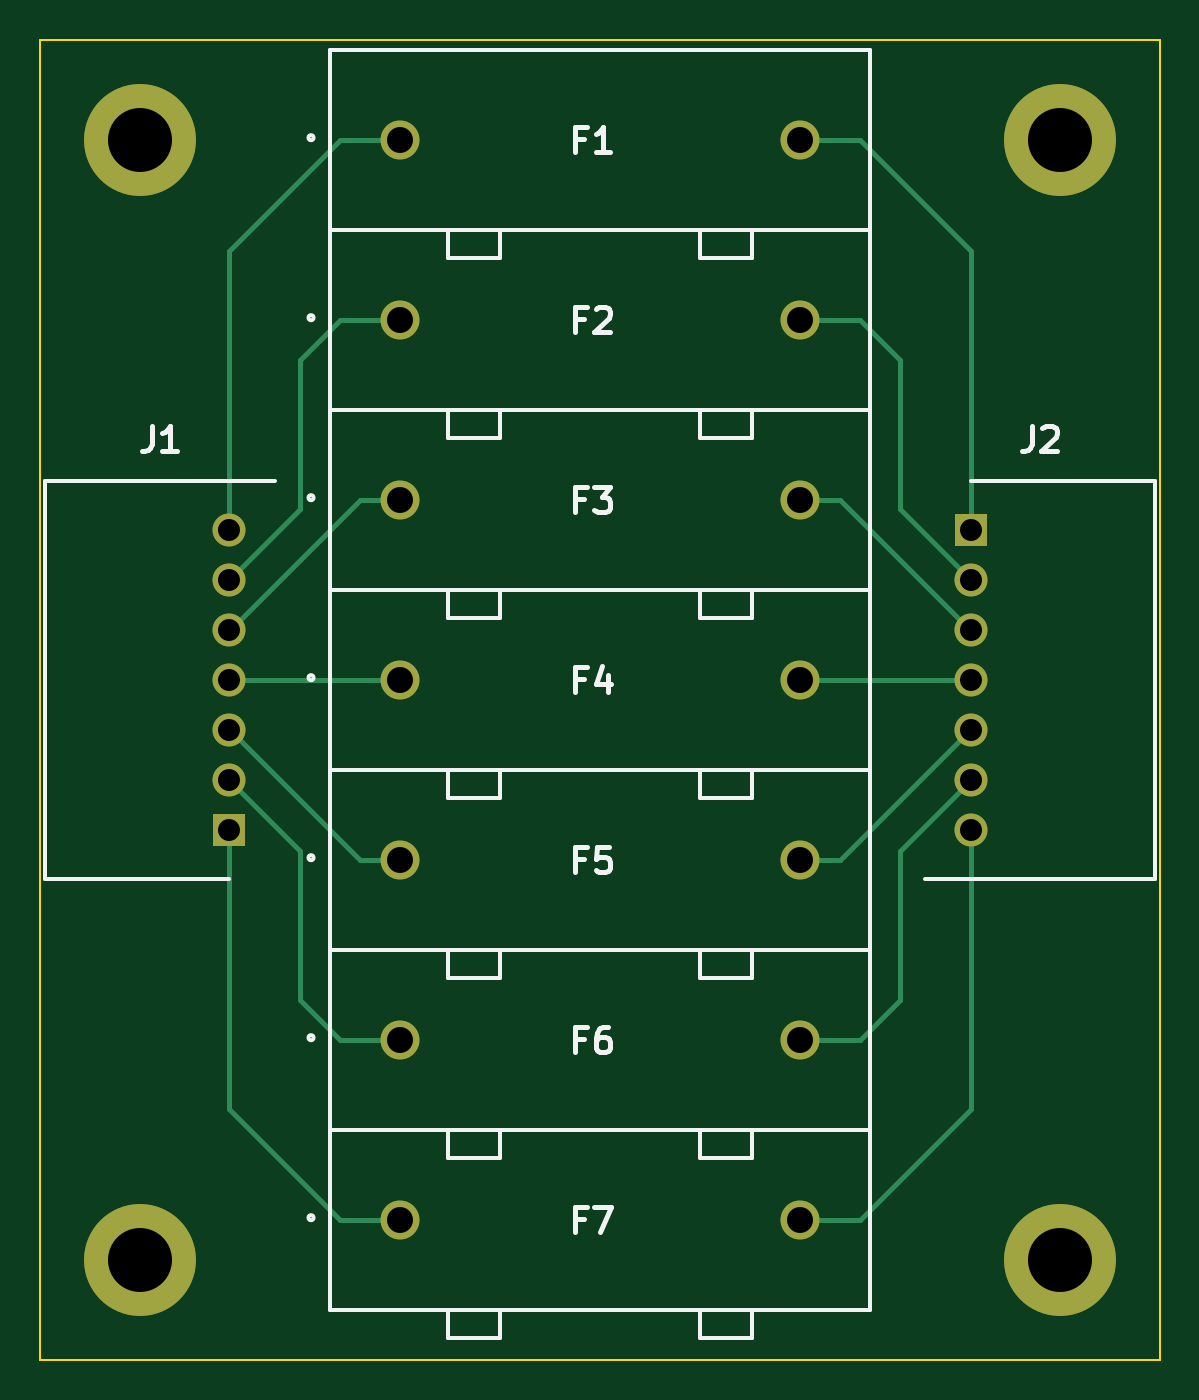
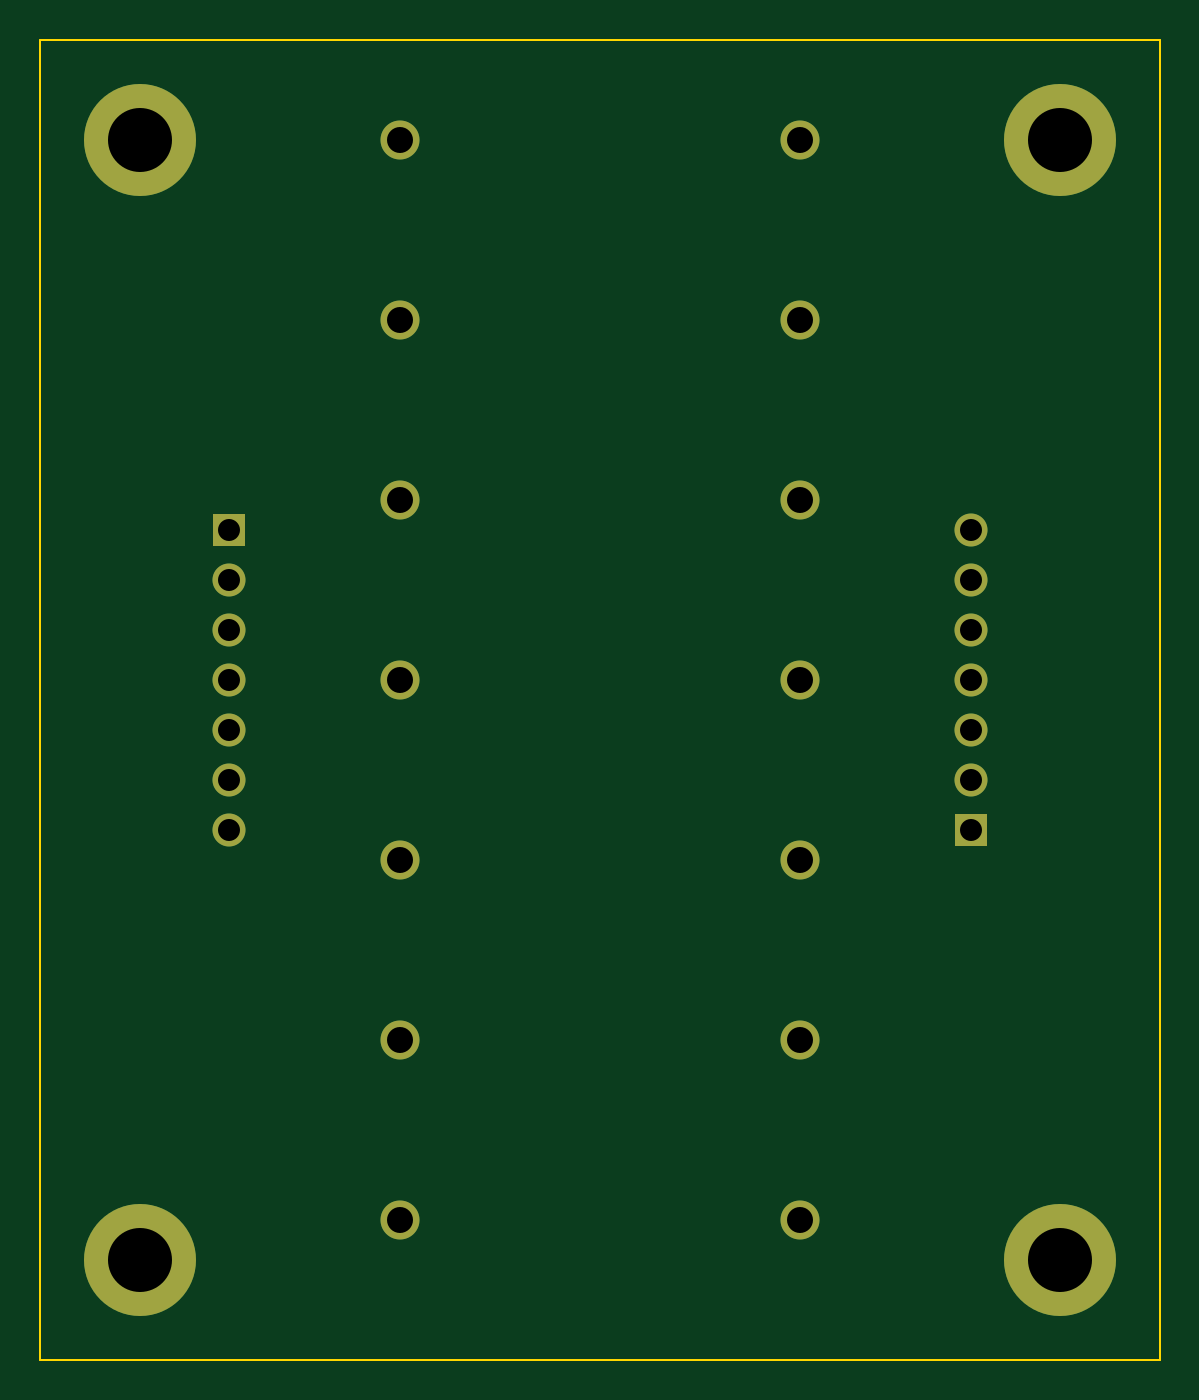
Circuit board: 10 layer files. Board 56.0 x 66.0 mm.
- bottom_copper: AMS_Fuse-B_Cu.gbl (3470 bytes)
- bottom_mask: AMS_Fuse-B_Mask.gbs (1941 bytes)
- paste: AMS_Fuse-B_Paste.gbp (506 bytes)
- bottom_silk: AMS_Fuse-B_Silkscreen.gbo (507 bytes)
- outline: AMS_Fuse-Edge_Cuts.gm1 (757 bytes)
- top_copper: AMS_Fuse-F_Cu.gtl (6182 bytes)
- top_mask: AMS_Fuse-F_Mask.gts (1941 bytes)
- paste: AMS_Fuse-F_Paste.gtp (506 bytes)
- top_silk: AMS_Fuse-F_Silkscreen.gto (9270 bytes)
- drill: AMS_Fuse.drl (1017 bytes)

=== bottom_copper: AMS_Fuse-B_Cu.gbl ===
G04 #@! TF.GenerationSoftware,KiCad,Pcbnew,(6.0.9)*
G04 #@! TF.CreationDate,2023-02-13T08:52:12+09:00*
G04 #@! TF.ProjectId,AMS_Fuse,414d535f-4675-4736-952e-6b696361645f,rev?*
G04 #@! TF.SameCoordinates,Original*
G04 #@! TF.FileFunction,Copper,L2,Bot*
G04 #@! TF.FilePolarity,Positive*
%FSLAX46Y46*%
G04 Gerber Fmt 4.6, Leading zero omitted, Abs format (unit mm)*
G04 Created by KiCad (PCBNEW (6.0.9)) date 2023-02-13 08:52:12*
%MOMM*%
%LPD*%
G01*
G04 APERTURE LIST*
G04 #@! TA.AperFunction,ComponentPad*
%ADD10C,5.600000*%
G04 #@! TD*
G04 #@! TA.AperFunction,ComponentPad*
%ADD11C,1.950000*%
G04 #@! TD*
G04 #@! TA.AperFunction,ComponentPad*
%ADD12R,1.650000X1.650000*%
G04 #@! TD*
G04 #@! TA.AperFunction,ComponentPad*
%ADD13C,1.650000*%
G04 #@! TD*
G04 APERTURE END LIST*
D10*
G04 #@! TO.P,REF\u002A\u002A,1*
G04 #@! TO.N,N/C*
X115000000Y-125000000D03*
G04 #@! TD*
G04 #@! TO.P,REF\u002A\u002A,1*
G04 #@! TO.N,N/C*
X161000000Y-125000000D03*
G04 #@! TD*
G04 #@! TO.P,REF\u002A\u002A,1*
G04 #@! TO.N,N/C*
X161000000Y-69000000D03*
G04 #@! TD*
G04 #@! TO.P,REF\u002A\u002A,1*
G04 #@! TO.N,N/C*
X115000000Y-69000000D03*
G04 #@! TD*
D11*
G04 #@! TO.P,F6,1*
G04 #@! TO.N,Net-(F6-Pad1)*
X128000000Y-114000000D03*
G04 #@! TO.P,F6,2*
G04 #@! TO.N,Net-(F6-Pad2)*
X148000000Y-114000000D03*
G04 #@! TD*
D12*
G04 #@! TO.P,J1,1,1*
G04 #@! TO.N,Net-(F7-Pad1)*
X119450000Y-103500000D03*
D13*
G04 #@! TO.P,J1,2,2*
G04 #@! TO.N,Net-(F6-Pad1)*
X119450000Y-101000000D03*
G04 #@! TO.P,J1,3,3*
G04 #@! TO.N,Net-(F5-Pad1)*
X119450000Y-98500000D03*
G04 #@! TO.P,J1,4,4*
G04 #@! TO.N,Net-(F4-Pad1)*
X119450000Y-96000000D03*
G04 #@! TO.P,J1,5,5*
G04 #@! TO.N,Net-(F3-Pad1)*
X119450000Y-93500000D03*
G04 #@! TO.P,J1,6,6*
G04 #@! TO.N,Net-(F2-Pad1)*
X119450000Y-91000000D03*
G04 #@! TO.P,J1,7,7*
G04 #@! TO.N,Net-(F1-Pad1)*
X119450000Y-88500000D03*
G04 #@! TD*
D12*
G04 #@! TO.P,J2,1,1*
G04 #@! TO.N,Net-(F1-Pad2)*
X156550000Y-88500000D03*
D13*
G04 #@! TO.P,J2,2,2*
G04 #@! TO.N,Net-(F2-Pad2)*
X156550000Y-91000000D03*
G04 #@! TO.P,J2,3,3*
G04 #@! TO.N,Net-(F3-Pad2)*
X156550000Y-93500000D03*
G04 #@! TO.P,J2,4,4*
G04 #@! TO.N,Net-(F4-Pad2)*
X156550000Y-96000000D03*
G04 #@! TO.P,J2,5,5*
G04 #@! TO.N,Net-(F5-Pad2)*
X156550000Y-98500000D03*
G04 #@! TO.P,J2,6,6*
G04 #@! TO.N,Net-(F6-Pad2)*
X156550000Y-101000000D03*
G04 #@! TO.P,J2,7,7*
G04 #@! TO.N,Net-(F7-Pad2)*
X156550000Y-103500000D03*
G04 #@! TD*
D11*
G04 #@! TO.P,F5,1*
G04 #@! TO.N,Net-(F5-Pad1)*
X128000000Y-105000000D03*
G04 #@! TO.P,F5,2*
G04 #@! TO.N,Net-(F5-Pad2)*
X148000000Y-105000000D03*
G04 #@! TD*
G04 #@! TO.P,F1,1*
G04 #@! TO.N,Net-(F1-Pad1)*
X128000000Y-69000000D03*
G04 #@! TO.P,F1,2*
G04 #@! TO.N,Net-(F1-Pad2)*
X148000000Y-69000000D03*
G04 #@! TD*
G04 #@! TO.P,F2,1*
G04 #@! TO.N,Net-(F2-Pad1)*
X128000000Y-78000000D03*
G04 #@! TO.P,F2,2*
G04 #@! TO.N,Net-(F2-Pad2)*
X148000000Y-78000000D03*
G04 #@! TD*
G04 #@! TO.P,F3,1*
G04 #@! TO.N,Net-(F3-Pad1)*
X128000000Y-87000000D03*
G04 #@! TO.P,F3,2*
G04 #@! TO.N,Net-(F3-Pad2)*
X148000000Y-87000000D03*
G04 #@! TD*
G04 #@! TO.P,F7,1*
G04 #@! TO.N,Net-(F7-Pad1)*
X128000000Y-123000000D03*
G04 #@! TO.P,F7,2*
G04 #@! TO.N,Net-(F7-Pad2)*
X148000000Y-123000000D03*
G04 #@! TD*
G04 #@! TO.P,F4,1*
G04 #@! TO.N,Net-(F4-Pad1)*
X128000000Y-96000000D03*
G04 #@! TO.P,F4,2*
G04 #@! TO.N,Net-(F4-Pad2)*
X148000000Y-96000000D03*
G04 #@! TD*
M02*

=== bottom_mask: AMS_Fuse-B_Mask.gbs ===
G04 #@! TF.GenerationSoftware,KiCad,Pcbnew,(6.0.9)*
G04 #@! TF.CreationDate,2023-02-13T08:52:12+09:00*
G04 #@! TF.ProjectId,AMS_Fuse,414d535f-4675-4736-952e-6b696361645f,rev?*
G04 #@! TF.SameCoordinates,Original*
G04 #@! TF.FileFunction,Soldermask,Bot*
G04 #@! TF.FilePolarity,Negative*
%FSLAX46Y46*%
G04 Gerber Fmt 4.6, Leading zero omitted, Abs format (unit mm)*
G04 Created by KiCad (PCBNEW (6.0.9)) date 2023-02-13 08:52:12*
%MOMM*%
%LPD*%
G01*
G04 APERTURE LIST*
%ADD10C,5.600000*%
%ADD11C,1.950000*%
%ADD12R,1.650000X1.650000*%
%ADD13C,1.650000*%
G04 APERTURE END LIST*
D10*
G04 #@! TO.C,REF\u002A\u002A*
X115000000Y-125000000D03*
G04 #@! TD*
G04 #@! TO.C,REF\u002A\u002A*
X161000000Y-125000000D03*
G04 #@! TD*
G04 #@! TO.C,REF\u002A\u002A*
X161000000Y-69000000D03*
G04 #@! TD*
G04 #@! TO.C,REF\u002A\u002A*
X115000000Y-69000000D03*
G04 #@! TD*
D11*
G04 #@! TO.C,F6*
X128000000Y-114000000D03*
X148000000Y-114000000D03*
G04 #@! TD*
D12*
G04 #@! TO.C,J1*
X119450000Y-103500000D03*
D13*
X119450000Y-101000000D03*
X119450000Y-98500000D03*
X119450000Y-96000000D03*
X119450000Y-93500000D03*
X119450000Y-91000000D03*
X119450000Y-88500000D03*
G04 #@! TD*
D12*
G04 #@! TO.C,J2*
X156550000Y-88500000D03*
D13*
X156550000Y-91000000D03*
X156550000Y-93500000D03*
X156550000Y-96000000D03*
X156550000Y-98500000D03*
X156550000Y-101000000D03*
X156550000Y-103500000D03*
G04 #@! TD*
D11*
G04 #@! TO.C,F5*
X128000000Y-105000000D03*
X148000000Y-105000000D03*
G04 #@! TD*
G04 #@! TO.C,F1*
X128000000Y-69000000D03*
X148000000Y-69000000D03*
G04 #@! TD*
G04 #@! TO.C,F2*
X128000000Y-78000000D03*
X148000000Y-78000000D03*
G04 #@! TD*
G04 #@! TO.C,F3*
X128000000Y-87000000D03*
X148000000Y-87000000D03*
G04 #@! TD*
G04 #@! TO.C,F7*
X128000000Y-123000000D03*
X148000000Y-123000000D03*
G04 #@! TD*
G04 #@! TO.C,F4*
X128000000Y-96000000D03*
X148000000Y-96000000D03*
G04 #@! TD*
M02*

=== paste: AMS_Fuse-B_Paste.gbp ===
G04 #@! TF.GenerationSoftware,KiCad,Pcbnew,(6.0.9)*
G04 #@! TF.CreationDate,2023-02-13T08:52:12+09:00*
G04 #@! TF.ProjectId,AMS_Fuse,414d535f-4675-4736-952e-6b696361645f,rev?*
G04 #@! TF.SameCoordinates,Original*
G04 #@! TF.FileFunction,Paste,Bot*
G04 #@! TF.FilePolarity,Positive*
%FSLAX46Y46*%
G04 Gerber Fmt 4.6, Leading zero omitted, Abs format (unit mm)*
G04 Created by KiCad (PCBNEW (6.0.9)) date 2023-02-13 08:52:12*
%MOMM*%
%LPD*%
G01*
G04 APERTURE LIST*
G04 APERTURE END LIST*
M02*

=== bottom_silk: AMS_Fuse-B_Silkscreen.gbo ===
G04 #@! TF.GenerationSoftware,KiCad,Pcbnew,(6.0.9)*
G04 #@! TF.CreationDate,2023-02-13T08:52:12+09:00*
G04 #@! TF.ProjectId,AMS_Fuse,414d535f-4675-4736-952e-6b696361645f,rev?*
G04 #@! TF.SameCoordinates,Original*
G04 #@! TF.FileFunction,Legend,Bot*
G04 #@! TF.FilePolarity,Positive*
%FSLAX46Y46*%
G04 Gerber Fmt 4.6, Leading zero omitted, Abs format (unit mm)*
G04 Created by KiCad (PCBNEW (6.0.9)) date 2023-02-13 08:52:12*
%MOMM*%
%LPD*%
G01*
G04 APERTURE LIST*
G04 APERTURE END LIST*
M02*

=== outline: AMS_Fuse-Edge_Cuts.gm1 ===
G04 #@! TF.GenerationSoftware,KiCad,Pcbnew,(6.0.9)*
G04 #@! TF.CreationDate,2023-02-13T08:52:12+09:00*
G04 #@! TF.ProjectId,AMS_Fuse,414d535f-4675-4736-952e-6b696361645f,rev?*
G04 #@! TF.SameCoordinates,Original*
G04 #@! TF.FileFunction,Profile,NP*
%FSLAX46Y46*%
G04 Gerber Fmt 4.6, Leading zero omitted, Abs format (unit mm)*
G04 Created by KiCad (PCBNEW (6.0.9)) date 2023-02-13 08:52:12*
%MOMM*%
%LPD*%
G01*
G04 APERTURE LIST*
G04 #@! TA.AperFunction,Profile*
%ADD10C,0.100000*%
G04 #@! TD*
G04 APERTURE END LIST*
D10*
X110000000Y-130000000D02*
X110000000Y-64000000D01*
X110000000Y-64000000D02*
X166000000Y-64000000D01*
X166000000Y-64000000D02*
X166000000Y-130000000D01*
X166000000Y-130000000D02*
X110000000Y-130000000D01*
M02*

=== top_copper: AMS_Fuse-F_Cu.gtl (6182 bytes, source omitted) ===
=== top_mask: AMS_Fuse-F_Mask.gts ===
G04 #@! TF.GenerationSoftware,KiCad,Pcbnew,(6.0.9)*
G04 #@! TF.CreationDate,2023-02-13T08:52:12+09:00*
G04 #@! TF.ProjectId,AMS_Fuse,414d535f-4675-4736-952e-6b696361645f,rev?*
G04 #@! TF.SameCoordinates,Original*
G04 #@! TF.FileFunction,Soldermask,Top*
G04 #@! TF.FilePolarity,Negative*
%FSLAX46Y46*%
G04 Gerber Fmt 4.6, Leading zero omitted, Abs format (unit mm)*
G04 Created by KiCad (PCBNEW (6.0.9)) date 2023-02-13 08:52:12*
%MOMM*%
%LPD*%
G01*
G04 APERTURE LIST*
%ADD10C,5.600000*%
%ADD11C,1.950000*%
%ADD12R,1.650000X1.650000*%
%ADD13C,1.650000*%
G04 APERTURE END LIST*
D10*
G04 #@! TO.C,REF\u002A\u002A*
X115000000Y-125000000D03*
G04 #@! TD*
G04 #@! TO.C,REF\u002A\u002A*
X161000000Y-125000000D03*
G04 #@! TD*
G04 #@! TO.C,REF\u002A\u002A*
X161000000Y-69000000D03*
G04 #@! TD*
G04 #@! TO.C,REF\u002A\u002A*
X115000000Y-69000000D03*
G04 #@! TD*
D11*
G04 #@! TO.C,F6*
X128000000Y-114000000D03*
X148000000Y-114000000D03*
G04 #@! TD*
D12*
G04 #@! TO.C,J1*
X119450000Y-103500000D03*
D13*
X119450000Y-101000000D03*
X119450000Y-98500000D03*
X119450000Y-96000000D03*
X119450000Y-93500000D03*
X119450000Y-91000000D03*
X119450000Y-88500000D03*
G04 #@! TD*
D12*
G04 #@! TO.C,J2*
X156550000Y-88500000D03*
D13*
X156550000Y-91000000D03*
X156550000Y-93500000D03*
X156550000Y-96000000D03*
X156550000Y-98500000D03*
X156550000Y-101000000D03*
X156550000Y-103500000D03*
G04 #@! TD*
D11*
G04 #@! TO.C,F5*
X128000000Y-105000000D03*
X148000000Y-105000000D03*
G04 #@! TD*
G04 #@! TO.C,F1*
X128000000Y-69000000D03*
X148000000Y-69000000D03*
G04 #@! TD*
G04 #@! TO.C,F2*
X128000000Y-78000000D03*
X148000000Y-78000000D03*
G04 #@! TD*
G04 #@! TO.C,F3*
X128000000Y-87000000D03*
X148000000Y-87000000D03*
G04 #@! TD*
G04 #@! TO.C,F7*
X128000000Y-123000000D03*
X148000000Y-123000000D03*
G04 #@! TD*
G04 #@! TO.C,F4*
X128000000Y-96000000D03*
X148000000Y-96000000D03*
G04 #@! TD*
M02*

=== paste: AMS_Fuse-F_Paste.gtp ===
G04 #@! TF.GenerationSoftware,KiCad,Pcbnew,(6.0.9)*
G04 #@! TF.CreationDate,2023-02-13T08:52:12+09:00*
G04 #@! TF.ProjectId,AMS_Fuse,414d535f-4675-4736-952e-6b696361645f,rev?*
G04 #@! TF.SameCoordinates,Original*
G04 #@! TF.FileFunction,Paste,Top*
G04 #@! TF.FilePolarity,Positive*
%FSLAX46Y46*%
G04 Gerber Fmt 4.6, Leading zero omitted, Abs format (unit mm)*
G04 Created by KiCad (PCBNEW (6.0.9)) date 2023-02-13 08:52:12*
%MOMM*%
%LPD*%
G01*
G04 APERTURE LIST*
G04 APERTURE END LIST*
M02*

=== top_silk: AMS_Fuse-F_Silkscreen.gto (9270 bytes, source omitted) ===
=== drill: AMS_Fuse.drl ===
M48
; DRILL file {KiCad (6.0.9)} date Mon Feb 13 08:52:33 2023
; FORMAT={-:-/ absolute / inch / decimal}
; #@! TF.CreationDate,2023-02-13T08:52:33+09:00
; #@! TF.GenerationSoftware,Kicad,Pcbnew,(6.0.9)
; #@! TF.FileFunction,MixedPlating,1,2
FMAT,2
INCH
; #@! TA.AperFunction,Plated,PTH,ComponentDrill
T1C0.0433
; #@! TA.AperFunction,Plated,PTH,ComponentDrill
T2C0.0512
; #@! TA.AperFunction,Plated,PTH,ComponentDrill
T3C0.1260
%
G90
G05
T1
X4.7028Y-3.4843
X4.7028Y-3.5827
X4.7028Y-3.6811
X4.7028Y-3.7795
X4.7028Y-3.878
X4.7028Y-3.9764
X4.7028Y-4.0748
X6.1634Y-3.4843
X6.1634Y-3.5827
X6.1634Y-3.6811
X6.1634Y-3.7795
X6.1634Y-3.878
X6.1634Y-3.9764
X6.1634Y-4.0748
T2
X5.0394Y-2.7165
X5.0394Y-3.0709
X5.0394Y-3.4252
X5.0394Y-3.7795
X5.0394Y-4.1339
X5.0394Y-4.4882
X5.0394Y-4.8425
X5.8268Y-2.7165
X5.8268Y-3.0709
X5.8268Y-3.4252
X5.8268Y-3.7795
X5.8268Y-4.1339
X5.8268Y-4.4882
X5.8268Y-4.8425
T3
X4.5276Y-2.7165
X4.5276Y-4.9213
X6.3386Y-2.7165
X6.3386Y-4.9213
T0
M30

